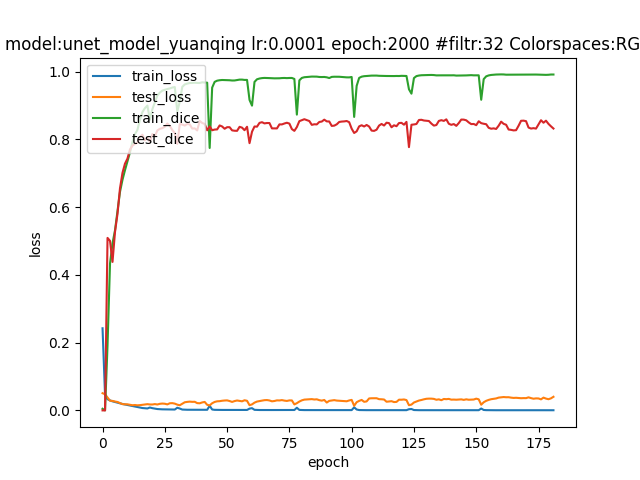

Values plotted in this chart, from the file beside it:
epoch; dice_coef; loss; precision; recall; val_dice_coef; val_loss; val_precision; val_recall
0; 0.004794; 0.2424; 0.003009; 0.07566; 4.872232062247406e-10; 0.05079; 0.0; 0.0
1; 6.213541200850159e-05; 0.04609; 0.03537; 3.1138581107370555e-05; 1.8883509937950294e-06; 0.04762; 0.005714; 9.440419148631918e-07
2; 0.1921; 0.03297; 0.6597; 0.1372; 0.5091; 0.03802; 0.6699; 0.4349
3; 0.4335; 0.02945; 0.74; 0.3474; 0.5004; 0.02856; 0.748; 0.4036
4; 0.4931; 0.02674; 0.7525; 0.4068; 0.4383; 0.02798; 0.7672; 0.3226
5; 0.5314; 0.0249; 0.7694; 0.4442; 0.527; 0.02614; 0.7928; 0.4109
6; 0.5886; 0.02302; 0.7816; 0.5096; 0.5802; 0.02487; 0.7777; 0.4838
7; 0.6449; 0.02093; 0.8008; 0.5758; 0.6552; 0.02153; 0.8357; 0.5575
8; 0.6806; 0.01894; 0.8141; 0.6156; 0.701; 0.01859; 0.8348; 0.6194
9; 0.7089; 0.01744; 0.8215; 0.6503; 0.7282; 0.01796; 0.822; 0.6707
10; 0.7351; 0.01585; 0.8272; 0.6868; 0.7432; 0.01797; 0.7894; 0.7128
11; 0.7614; 0.01431; 0.8365; 0.7198; 0.7699; 0.01669; 0.7836; 0.7711
12; 0.7921; 0.01262; 0.8499; 0.7597; 0.7813; 0.01522; 0.7853; 0.7876
13; 0.815; 0.01131; 0.8599; 0.7894; 0.7868; 0.01585; 0.7806; 0.8056
14; 0.8279; 0.01024; 0.8661; 0.8046; 0.79; 0.01501; 0.7437; 0.8603
15; 0.8575; 0.008454; 0.8829; 0.8407; 0.8066; 0.01553; 0.7833; 0.8471
16; 0.8806; 0.006983; 0.9002; 0.8658; 0.8137; 0.01659; 0.7787; 0.862
17; 0.892; 0.006177; 0.907; 0.8808; 0.7972; 0.0175; 0.8222; 0.8206
18; 0.8997; 0.005693; 0.9139; 0.8887; 0.8059; 0.01838; 0.8129; 0.8106
19; 0.8581; 0.008509; 0.8892; 0.838; 0.7925; 0.01753; 0.7736; 0.8235
20; 0.8891; 0.006583; 0.9084; 0.8755; 0.8157; 0.0174; 0.8445; 0.7983
21; 0.9094; 0.005184; 0.9231; 0.8997; 0.8096; 0.01864; 0.8719; 0.7632
22; 0.9292; 0.004011; 0.9363; 0.9233; 0.8263; 0.01743; 0.8628; 0.7979
23; 0.9382; 0.003451; 0.9431; 0.934; 0.8311; 0.01944; 0.8621; 0.8095
24; 0.9438; 0.003124; 0.9485; 0.9398; 0.8331; 0.02018; 0.8668; 0.8081
25; 0.9464; 0.002969; 0.9504; 0.943; 0.8374; 0.01964; 0.8572; 0.8284
26; 0.9485; 0.002807; 0.952; 0.9456; 0.8468; 0.01777; 0.8486; 0.8503
27; 0.9503; 0.0027; 0.9545; 0.9468; 0.8399; 0.02106; 0.8513; 0.8382
28; 0.953; 0.002582; 0.9555; 0.951; 0.8275; 0.02142; 0.84; 0.8259
29; 0.9546; 0.002533; 0.9573; 0.9523; 0.8191; 0.01997; 0.8293; 0.823
30; 0.8826; 0.007846; 0.9187; 0.8633; 0.7866; 0.01698; 0.7002; 0.92
31; 0.9111; 0.005469; 0.9257; 0.9025; 0.8453; 0.01523; 0.8418; 0.8539
32; 0.9549; 0.002514; 0.9579; 0.9523; 0.8438; 0.01945; 0.8653; 0.8305
33; 0.9622; 0.002081; 0.9639; 0.9606; 0.8407; 0.02401; 0.8866; 0.8115
34; 0.9647; 0.001905; 0.9663; 0.9632; 0.8455; 0.02512; 0.8733; 0.8253
35; 0.9664; 0.00182; 0.968; 0.9649; 0.8441; 0.02587; 0.8688; 0.8291
36; 0.9665; 0.001837; 0.9682; 0.9651; 0.8319; 0.02523; 0.8412; 0.8341
37; 0.9672; 0.001809; 0.969; 0.9656; 0.8324; 0.02541; 0.8529; 0.8223
38; 0.9666; 0.001848; 0.968; 0.9654; 0.8265; 0.02151; 0.8609; 0.8003
39; 0.9665; 0.001839; 0.9673; 0.9659; 0.8545; 0.02102; 0.8535; 0.8613
40; 0.9684; 0.001748; 0.9695; 0.9674; 0.8484; 0.02351; 0.8379; 0.8669
41; 0.968; 0.001753; 0.9693; 0.967; 0.8455; 0.02496; 0.8537; 0.8471
42; 0.9673; 0.001797; 0.9691; 0.9659; 0.8268; 0.0165; 0.835; 0.8261
43; 0.7746; 0.01367; 0.8777; 0.7419; 0.8383; 0.01478; 0.836; 0.8471
44; 0.9527; 0.002679; 0.9562; 0.9499; 0.8269; 0.02113; 0.8582; 0.8058
45; 0.9697; 0.001669; 0.9713; 0.9682; 0.829; 0.02497; 0.8527; 0.8134
46; 0.9733; 0.001473; 0.9746; 0.972; 0.8294; 0.02681; 0.8532; 0.8131
47; 0.9746; 0.001391; 0.9758; 0.9734; 0.8411; 0.02723; 0.8687; 0.821
48; 0.9753; 0.001361; 0.9763; 0.9743; 0.8381; 0.02847; 0.8686; 0.8165
49; 0.975; 0.001364; 0.9761; 0.9741; 0.8314; 0.02921; 0.8806; 0.8007
50; 0.975; 0.001348; 0.976; 0.9741; 0.8359; 0.02956; 0.8726; 0.8074
51; 0.9745; 0.001373; 0.9757; 0.9735; 0.836; 0.02763; 0.8776; 0.8055
52; 0.9738; 0.001436; 0.9748; 0.9729; 0.8266; 0.02503; 0.8425; 0.8203
53; 0.9739; 0.001447; 0.9748; 0.9732; 0.8255; 0.02755; 0.8503; 0.8094
54; 0.9752; 0.001364; 0.9761; 0.9744; 0.8252; 0.02923; 0.8472; 0.8107
55; 0.9764; 0.001297; 0.9774; 0.9755; 0.837; 0.02805; 0.8628; 0.8193
56; 0.9764; 0.001301; 0.9775; 0.9755; 0.8346; 0.02686; 0.8715; 0.8077
57; 0.9755; 0.001353; 0.9765; 0.9746; 0.8271; 0.02993; 0.878; 0.7935
58; 0.9755; 0.001323; 0.9765; 0.9747; 0.8372; 0.02836; 0.8631; 0.8185
59; 0.9164; 0.00526; 0.9401; 0.9033; 0.7888; 0.01533; 0.7449; 0.8505
... 122 more rows
